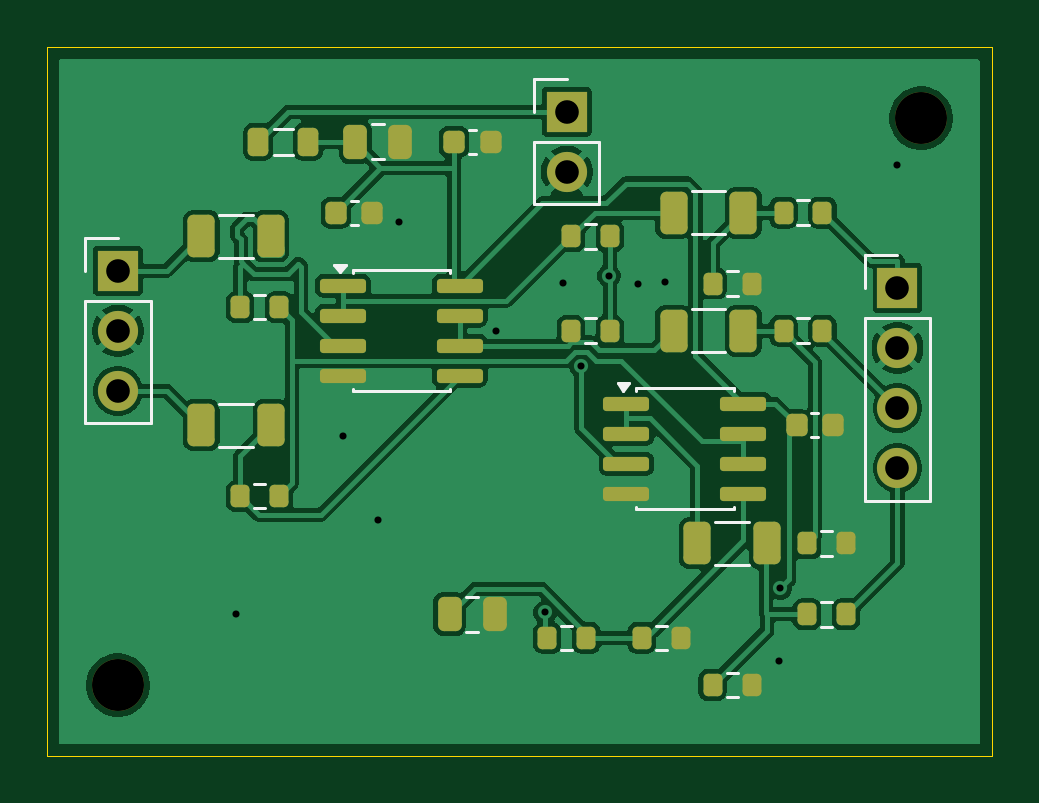
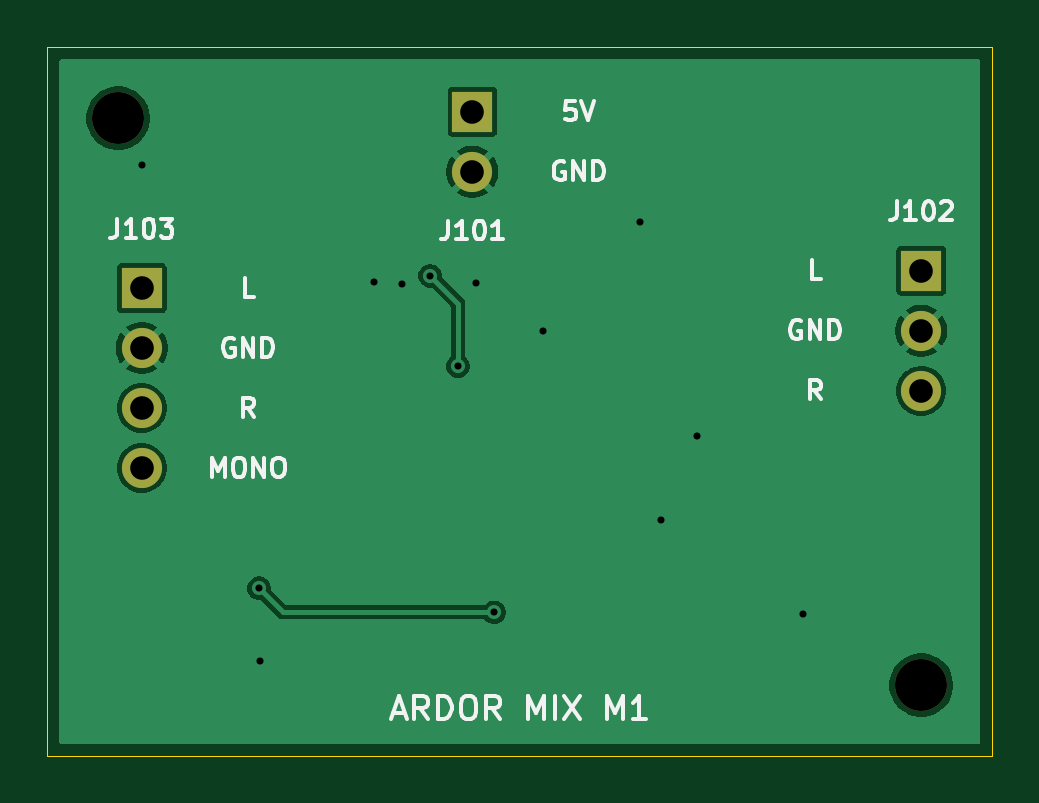
Circuit board: 11 layer files. Board 40.0 x 30.0 mm.
- bottom_copper: Ardor_Mixer-B_Cu.gbl (20483 bytes)
- bottom_mask: Ardor_Mixer-B_Mask.gbs (879 bytes)
- paste: Ardor_Mixer-B_Paste.gbp (504 bytes)
- bottom_silk: Ardor_Mixer-B_Silkscreen.gbo (18289 bytes)
- outline: Ardor_Mixer-Edge_Cuts.gm1 (732 bytes)
- top_copper: Ardor_Mixer-F_Cu.gtl (75707 bytes)
- top_mask: Ardor_Mixer-F_Mask.gts (3647 bytes)
- paste: Ardor_Mixer-F_Paste.gtp (3267 bytes)
- top_silk: Ardor_Mixer-F_Silkscreen.gto (7743 bytes)
- drill: Ardor_Mixer-NPTH.drl (371 bytes)
- drill: Ardor_Mixer-PTH.drl (705 bytes)

=== bottom_copper: Ardor_Mixer-B_Cu.gbl (20483 bytes, source omitted) ===
=== bottom_mask: Ardor_Mixer-B_Mask.gbs ===
G04 #@! TF.GenerationSoftware,KiCad,Pcbnew,9.0.2+dfsg-1*
G04 #@! TF.CreationDate,2026-10-02T15:26:40+00:00*
G04 #@! TF.ProjectId,Ardor_Mixer,4172646f-725f-44d6-9978-65722e6b6963,rev?*
G04 #@! TF.SameCoordinates,Original*
G04 #@! TF.FileFunction,Soldermask,Bot*
G04 #@! TF.FilePolarity,Negative*
%FSLAX46Y46*%
G04 Gerber Fmt 4.6, Leading zero omitted, Abs format (unit mm)*
G04 Created by KiCad (PCBNEW 9.0.2+dfsg-1) date 2026-10-02 15:26:40*
%MOMM*%
%LPD*%
G01*
G04 APERTURE LIST*
%ADD10R,1.700000X1.700000*%
%ADD11C,1.700000*%
%ADD12C,2.200000*%
G04 APERTURE END LIST*
D10*
X86000000Y-60190000D03*
D11*
X86000000Y-62730000D03*
X86000000Y-65270000D03*
X86000000Y-67810000D03*
D12*
X53000000Y-77000000D03*
D10*
X72000000Y-52730000D03*
D11*
X72000000Y-55270000D03*
D10*
X53000000Y-59460000D03*
D11*
X53000000Y-62000000D03*
X53000000Y-64540000D03*
D12*
X87000000Y-53000000D03*
M02*

=== paste: Ardor_Mixer-B_Paste.gbp ===
G04 #@! TF.GenerationSoftware,KiCad,Pcbnew,9.0.2+dfsg-1*
G04 #@! TF.CreationDate,2026-10-02T15:26:40+00:00*
G04 #@! TF.ProjectId,Ardor_Mixer,4172646f-725f-44d6-9978-65722e6b6963,rev?*
G04 #@! TF.SameCoordinates,Original*
G04 #@! TF.FileFunction,Paste,Bot*
G04 #@! TF.FilePolarity,Positive*
%FSLAX46Y46*%
G04 Gerber Fmt 4.6, Leading zero omitted, Abs format (unit mm)*
G04 Created by KiCad (PCBNEW 9.0.2+dfsg-1) date 2026-10-02 15:26:40*
%MOMM*%
%LPD*%
G01*
G04 APERTURE LIST*
G04 APERTURE END LIST*
M02*

=== bottom_silk: Ardor_Mixer-B_Silkscreen.gbo (18289 bytes, source omitted) ===
=== outline: Ardor_Mixer-Edge_Cuts.gm1 ===
G04 #@! TF.GenerationSoftware,KiCad,Pcbnew,9.0.2+dfsg-1*
G04 #@! TF.CreationDate,2026-10-02T15:26:40+00:00*
G04 #@! TF.ProjectId,Ardor_Mixer,4172646f-725f-44d6-9978-65722e6b6963,rev?*
G04 #@! TF.SameCoordinates,Original*
G04 #@! TF.FileFunction,Profile,NP*
%FSLAX46Y46*%
G04 Gerber Fmt 4.6, Leading zero omitted, Abs format (unit mm)*
G04 Created by KiCad (PCBNEW 9.0.2+dfsg-1) date 2026-10-02 15:26:40*
%MOMM*%
%LPD*%
G01*
G04 APERTURE LIST*
G04 #@! TA.AperFunction,Profile*
%ADD10C,0.050000*%
G04 #@! TD*
G04 APERTURE END LIST*
D10*
X50000000Y-80000000D02*
X50000000Y-50000000D01*
X90000000Y-80000000D02*
X50000000Y-80000000D01*
X50000000Y-50000000D02*
X90000000Y-50000000D01*
X90000000Y-50000000D02*
X90000000Y-80000000D01*
M02*

=== top_copper: Ardor_Mixer-F_Cu.gtl (75707 bytes, source omitted) ===
=== top_mask: Ardor_Mixer-F_Mask.gts (3647 bytes, source withheld) ===
=== paste: Ardor_Mixer-F_Paste.gtp (3267 bytes, source withheld) ===
=== top_silk: Ardor_Mixer-F_Silkscreen.gto (7743 bytes, source omitted) ===
=== drill: Ardor_Mixer-NPTH.drl ===
M48
; DRILL file {KiCad 9.0.2+dfsg-1} date 2026-10-02T15:26:40+0000
; FORMAT={-:-/ absolute / metric / decimal}
; #@! TF.CreationDate,2026-10-02T15:26:40+00:00
; #@! TF.GenerationSoftware,Kicad,Pcbnew,9.0.2+dfsg-1
; #@! TF.FileFunction,NonPlated,1,2,NPTH
FMAT,2
METRIC
; #@! TA.AperFunction,NonPlated,NPTH,ComponentDrill
T1C2.200
%
G90
G05
T1
X53.0Y-77.0
X87.0Y-53.0
M30

=== drill: Ardor_Mixer-PTH.drl ===
M48
; DRILL file {KiCad 9.0.2+dfsg-1} date 2026-10-02T15:26:40+0000
; FORMAT={-:-/ absolute / metric / decimal}
; #@! TF.CreationDate,2026-10-02T15:26:40+00:00
; #@! TF.GenerationSoftware,Kicad,Pcbnew,9.0.2+dfsg-1
; #@! TF.FileFunction,Plated,1,2,PTH
FMAT,2
METRIC
; #@! TA.AperFunction,Plated,PTH,ViaDrill
T1C0.300
; #@! TA.AperFunction,Plated,PTH,ComponentDrill
T2C1.000
%
G90
G05
T1
X58.0Y-74.0
X62.506Y-66.459
X64.0Y-70.0
X64.894Y-57.388
X69.0Y-62.0
X71.077Y-73.92
X71.831Y-59.988
X72.609Y-63.498
X73.786Y-59.679
X75.0Y-60.0
X76.17Y-59.919
X81.0Y-76.0
X81.031Y-72.9
X86.0Y-55.0
T2
X53.0Y-59.46
X53.0Y-62.0
X53.0Y-64.54
X72.0Y-52.73
X72.0Y-55.27
X86.0Y-60.19
X86.0Y-62.73
X86.0Y-65.27
X86.0Y-67.81
M30
